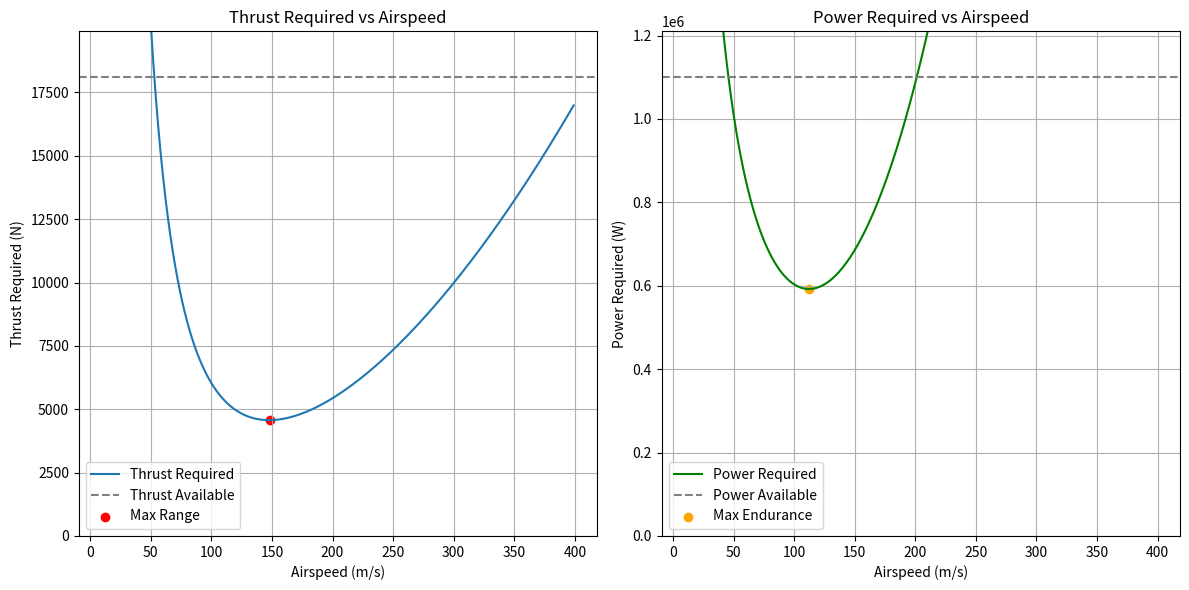

Source code (Python):
import matplotlib.pyplot as plt

# Constants
b = 17
S = 27
m = 5100
W = m * 9.8
Cd_0 = 0.019
k = 0.11

# Air densities
rho_SL = 1.225
rho_CR = rho_SL / 3
rho_bar = rho_CR / rho_SL  # = 1/3

# Drag constants
A = 0.5 * rho_SL * S * Cd_0
B = 2 * k / (rho_SL * S)

# Engine limits
T_available = 18100         # N
P_available = 1.1 * 10**6   # W

# Ranges
V_vals = range(10, 400)
T_vals = []
P_vals = []

for V in V_vals:
    T = A * rho_bar * V**2 + B * W**2 / (rho_bar * V**2)
    P = T * V
    T_vals.append(T)
    P_vals.append(P)

# Points of interest
min_T = min(T_vals)
min_P = min(P_vals)
V_range = V_vals[T_vals.index(min_T)]
V_endurance = V_vals[P_vals.index(min_P)]

# Plot
plt.figure(figsize=(12, 6))

# Thrust Required
plt.subplot(1, 2, 1)
plt.plot(V_vals, T_vals, label='Thrust Required')
plt.axhline(T_available, color='gray', linestyle='--', label='Thrust Available')
plt.scatter(V_range, min_T, color='red', label='Max Range')
plt.xlabel('Airspeed (m/s)')
plt.ylabel('Thrust Required (N)')
plt.title('Thrust Required vs Airspeed')
plt.ylim(0, T_available * 1.1)
plt.legend()
plt.grid(True)

# Power Required
plt.subplot(1, 2, 2)
plt.plot(V_vals, P_vals, label='Power Required', color='green')
plt.axhline(P_available, color='gray', linestyle='--', label='Power Available')
plt.scatter(V_endurance, min_P, color='orange', label='Max Endurance')
plt.xlabel('Airspeed (m/s)')
plt.ylabel('Power Required (W)')
plt.title('Power Required vs Airspeed')
plt.ylim(0, P_available * 1.1)
plt.legend()
plt.grid(True)

plt.tight_layout()
plt.show()

# Print key results
print(f"Max Range (Turbojet) at V = {V_range} m/s")
print(f"Max Endurance (Turboprop) at V = {V_endurance} m/s")